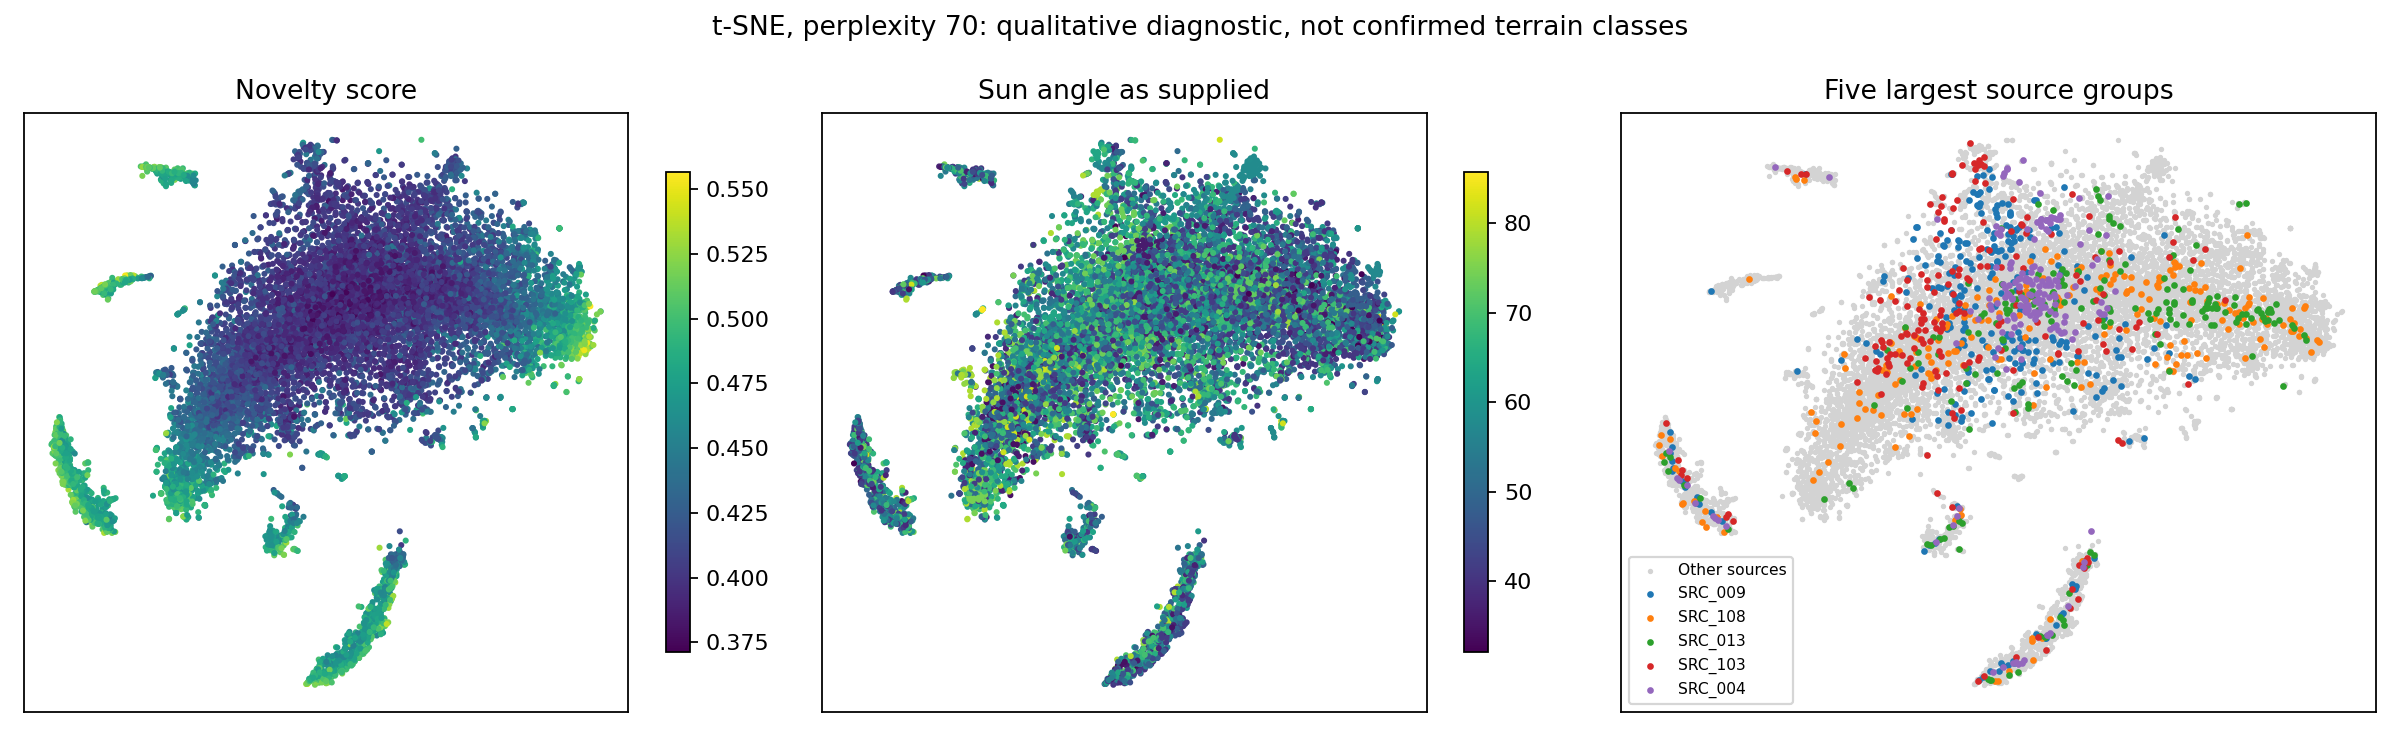

Source data for this figure (header and first rows):
filename, x, y
sample_00001.jpg, 14.04, 22.23
sample_00002.jpg, 0.113, -3.795
sample_00003.jpg, -11.51, -13.71
sample_00004.jpg, 25.44, 8.748
sample_00005.jpg, -16.26, 1.166
sample_00006.jpg, 48.01, 1.023
sample_00007.jpg, 13.62, -4.326
sample_00008.jpg, 9.465, -6.639
sample_00009.jpg, -4.986, 7.101
sample_00010.jpg, -11.82, -32.52
sample_00011.jpg, -35.53, -19.49
sample_00012.jpg, -9.33, -27.18
sample_00013.jpg, 17.13, 25.84
sample_00014.jpg, -5.507, 5.64
sample_00015.jpg, -5.594, -6.964
sample_00016.jpg, -1.664, -54.69
sample_00017.jpg, -5.2, 8.494
sample_00018.jpg, -15.65, -33.65
sample_00019.jpg, 11.69, 10.52
sample_00020.jpg, 16.88, 4.727
sample_00021.jpg, 15.4, -7.256
sample_00022.jpg, -6.47, -0.4381
sample_00023.jpg, -7.591, 14.55
sample_00024.jpg, 6.42, 1.38
sample_00025.jpg, -0.9847, -52.85
sample_00026.jpg, -4.446, -18.17
sample_00027.jpg, -1.614, -54.83
sample_00028.jpg, 16.36, 18.36
sample_00029.jpg, 32.93, 10.9
sample_00030.jpg, 21.68, 5.548
sample_00031.jpg, 5.589, 18.62
sample_00032.jpg, -19.91, -17.86
sample_00033.jpg, -28.61, -8.041
sample_00034.jpg, 43.78, 13.62
sample_00035.jpg, 6.527, 9.179
sample_00036.jpg, 46.66, 11.52
sample_00037.jpg, 4.589, -6.239
sample_00038.jpg, 36.94, 9.183
sample_00039.jpg, -4.575, -56.3
sample_00040.jpg, 39.84, 8.944
sample_00041.jpg, -8.783, 24.77
sample_00042.jpg, -29.7, -24.73
sample_00043.jpg, 42.09, 5.054
sample_00044.jpg, -5.343, 14.25
sample_00045.jpg, -53.69, -22.49
sample_00046.jpg, -33.6, -21.04
sample_00047.jpg, 1.14, -5.492
sample_00048.jpg, -7.558, 17.59
sample_00049.jpg, -14.94, 10.93
sample_00050.jpg, 3.892, -50.87
sample_00051.jpg, 21.2, 21
sample_00052.jpg, 7.697, 4.346
sample_00053.jpg, 15.65, 3.611
sample_00054.jpg, -24.43, -4.149
sample_00055.jpg, -35.18, -3.698
sample_00056.jpg, 8.639, -14.54
sample_00057.jpg, -50.24, -26.39
sample_00058.jpg, -24.12, 3.776
sample_00059.jpg, 22.6, 9.694
sample_00060.jpg, 3.031, -4.534
... 10,362 more rows
